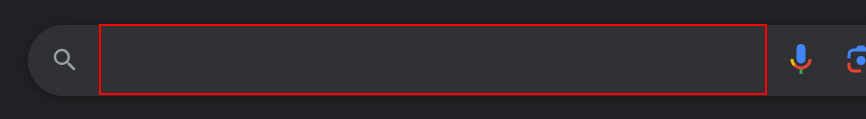
Workflow: retry

Step 1: type "Flip a coin[k(enter)]" into the text box

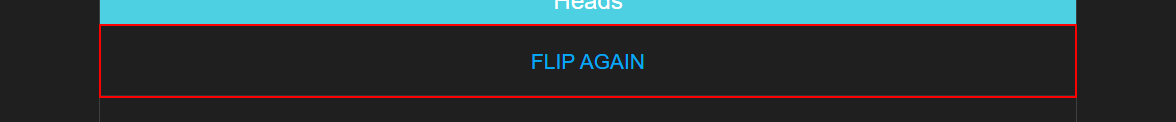
Step 2: click on the button 'Flip Again'
